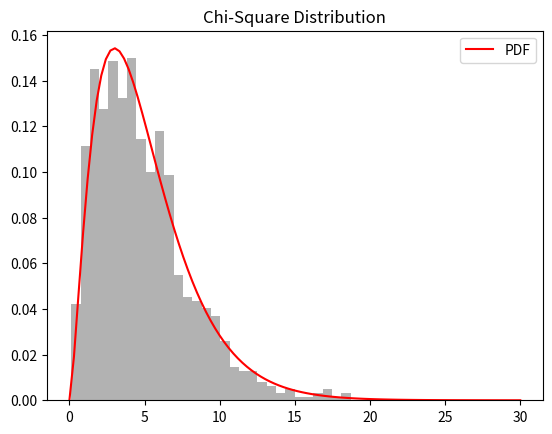

Write Python code to recreate this figure.
import numpy as np
import matplotlib.pyplot as plt
from scipy.stats import chi2

df = 5
data_chi2 = np.random.chisquare(df, 1000)

plt.hist(data_chi2, bins=30, density=True, alpha=0.6, color='gray')
x = np.linspace(0, 30, 100)
plt.plot(x, chi2.pdf(x, df), 'r', label='PDF')
plt.title('Chi-Square Distribution')
plt.legend()
plt.show()
